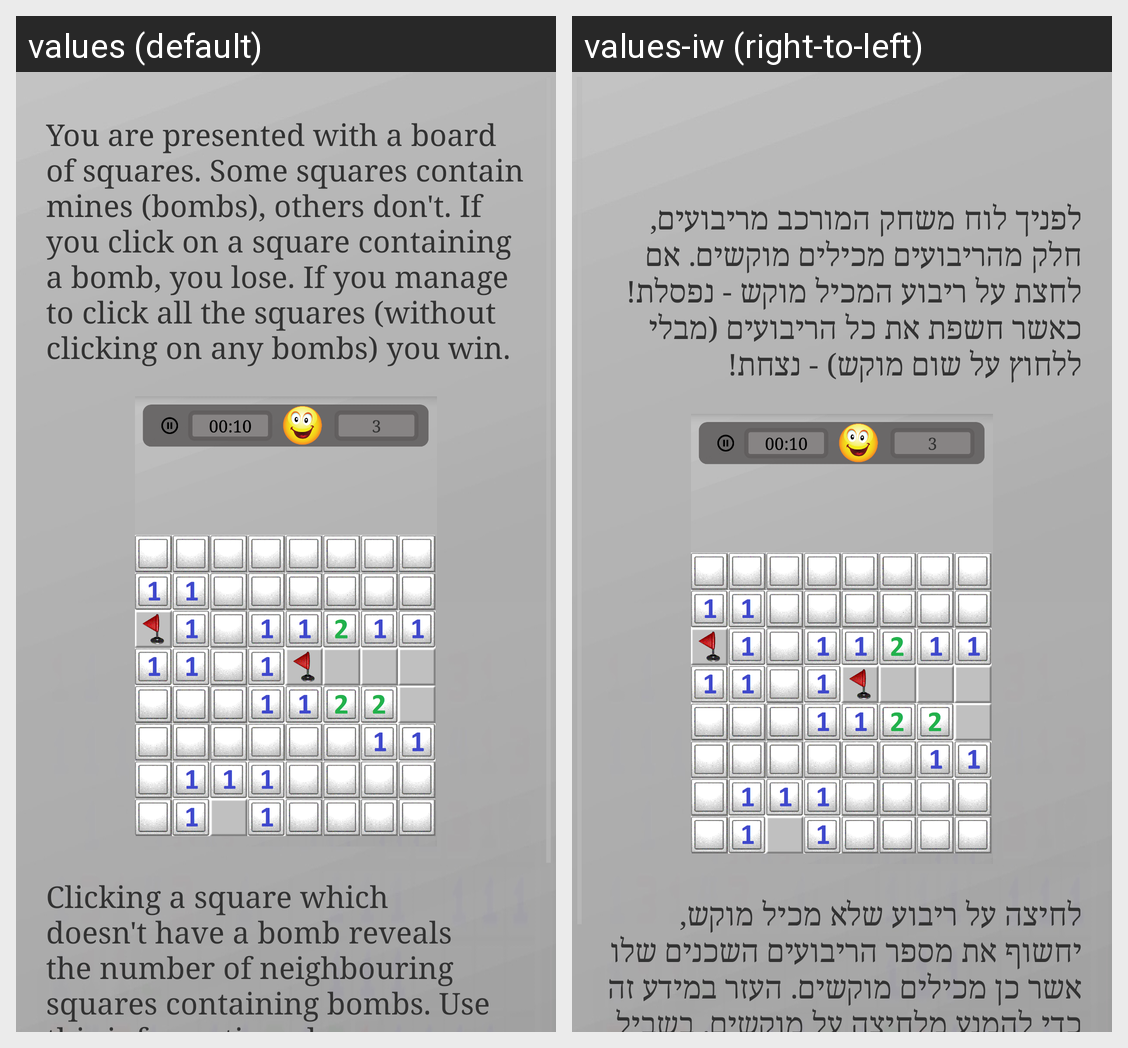

For this localized Android screen grid, give each drawn string resource with its value in every locale shown.
Android screen res/layout/activity_help.xml rendered under 2 locales, left to right: values (default), values-iw (right-to-left). Device: Nexus 5 (rendered at 1080×1920; each locale shown at half size, 540×960, under a caption strip naming it); theme AppTheme.
Strings drawn on this screen, with the default value and each locale's value (text and hints the layout hard-codes, and strings that could not be matched under every locale, appear in the picture but are not listed):

help_page1
  values: You are presented with a board of squares. Some squares contain mines (bombs), others don't. If you click on a square containing a bomb, you lose. If you manage to click all the squares (without clicking on any bombs) you win.
  values-iw: לפניך לוח משחק המורכב מריבועים, חלק מהריבועים מכילים מוקשים. אם לחצת על ריבוע המכיל מוקש - נפסלת! כאשר חשפת את כל הריבועים (מבלי ללחוץ על שום מוקש) - נצחת!

help_page12
  values: Clicking a square which doesn't have a bomb reveals the number of neighbouring squares containing bombs. Use this information plus some guess work to avoid the bombs. To open a square, click on it. To mark a square you think is a bomb, make a long-click on it.
  values-iw: לחיצה על ריבוע שלא מכיל מוקש, יחשוף את מספר הריבועים השכנים שלו אשר כן מכילים מוקשים. העזר במידע זה כדי להמנע מלחיצה על מוקשים. בשביל לפתוח ריבוע, לחץ עליו. כדי לסמן ריבוע החשוד כפצצה, לחץ לחיצה ארוכה.
